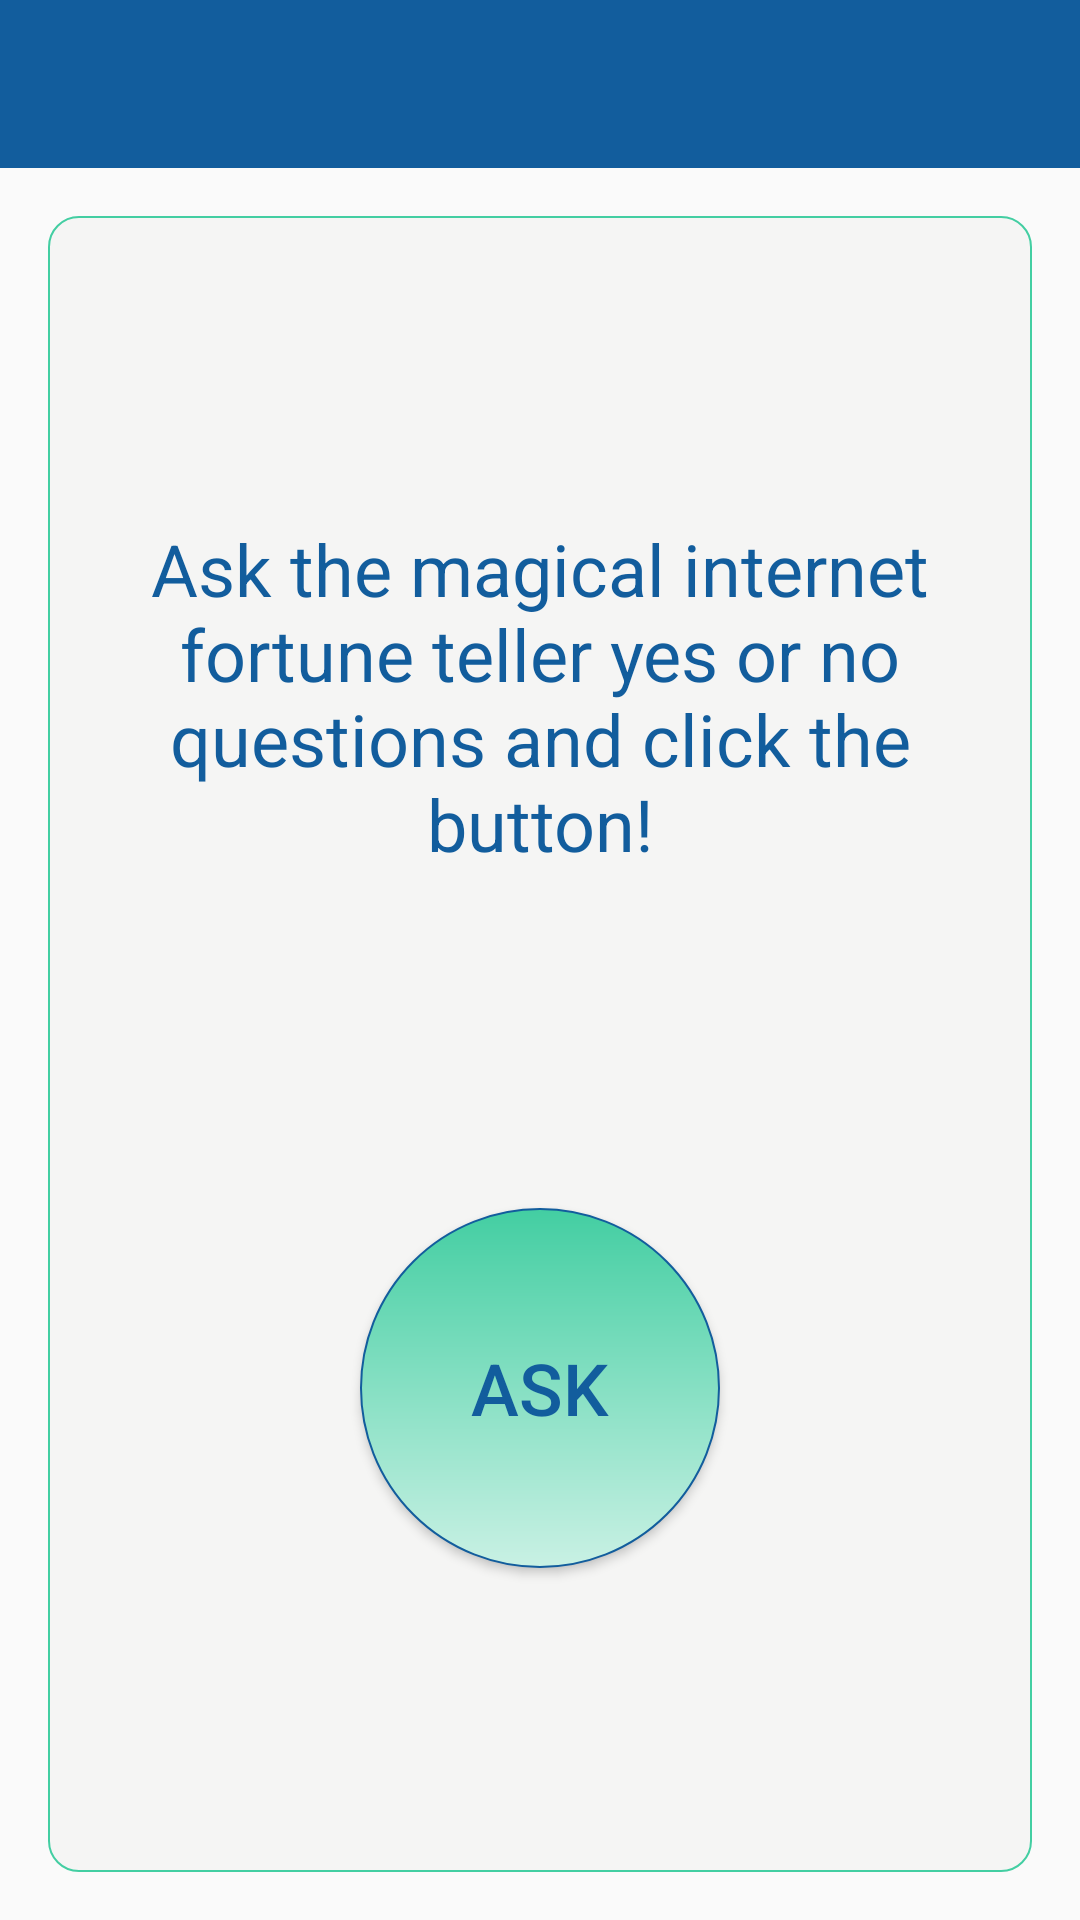

Reconstruct the res/layout file that produces this screen, plus the resources it refers to.
<!-- AndroidManifest.xml: application theme AppTheme -->
<!-- res/layout/fragment_question.xml -->
<?xml version="1.0" encoding="utf-8"?>
<LinearLayout
    xmlns:android="http://schemas.android.com/apk/res/android"
    android:orientation="vertical"
    android:layout_width="match_parent"
    android:layout_height="match_parent"
    android:background="@color/alabaster"
    android:layout_gravity="center">

    <include
        layout="@layout/title_bar"
        android:id="@+id/fragment_question_title_bar_toolbar"
        android:layout_width="match_parent"
        android:layout_height="wrap_content" />

    <LinearLayout
        android:id="@+id/fragment_question_question_linear_layout"
        android:layout_width="match_parent"
        android:layout_height="match_parent"
        android:layout_margin="@dimen/spacing_large"
        android:orientation="vertical"
        android:gravity="center"
        android:background="@drawable/rounded_corners_layout">

        <TextView
            android:layout_width="wrap_content"
            android:layout_height="wrap_content"
            android:layout_marginLeft="@dimen/spacing_medium_extra"
            android:layout_marginRight="@dimen/spacing_medium_extra"
            android:layout_marginBottom="@dimen/spacing_largest_margin"
            android:text="@string/instructions"
            android:textAlignment="center"
            style="@style/LargeText.Blue" />

        <Button
            android:id="@+id/fragment_question_ask_button"
            android:layout_width="wrap_content"
            android:layout_height="wrap_content"
            android:background="@drawable/rounded_shape"
            android:text="@string/ask"
            android:layout_gravity="center"
            style="@style/LargeText.Blue"/>

    </LinearLayout>

    <LinearLayout
        android:id="@+id/fragment_question_answer_linear_layout"
        android:layout_width="match_parent"
        android:layout_height="match_parent"
        android:layout_margin="@dimen/spacing_large"
        android:orientation="vertical"
        android:gravity="center"
        android:background="@drawable/rounded_corners_layout"
        android:visibility="gone">

        <TextView
            android:id="@+id/fragment_question_answer_title_text_view"
            android:layout_width="wrap_content"
            android:layout_height="wrap_content"
            android:layout_marginBottom="@dimen/spacing_big"
            android:gravity="center"
            android:text="@string/answer_title"
            style="@style/MediumText.Blue"
            android:visibility="invisible"/>

        <TextView
            android:id="@+id/fragment_question_answer_text_view"
            android:layout_width="wrap_content"
            android:layout_height="wrap_content"
            android:layout_marginBottom="@dimen/spacing_big"
            android:gravity="center"
            android:text="@string/answer_title"
            style="@style/GiantText.Blue"
            android:visibility="invisible"/>

        <ImageView
            android:id="@+id/fragment_question_answer_img_image_view"
            android:layout_width="280dp"
            android:layout_height="200dp"
            android:layout_marginBottom="@dimen/spacing_big"/>

        <LinearLayout
            android:id="@+id/fragment_question_ask_again_linear_layout"
            android:layout_width="match_parent"
            android:layout_height="wrap_content"
            android:layout_marginLeft="@dimen/spacing_big"
            android:layout_marginRight="@dimen/spacing_big"
            android:weightSum="1"
            android:orientation="horizontal">

            <TextView
                android:id="@+id/fragment_question_ask_again_text_view"
                android:layout_width="wrap_content"
                android:layout_height="wrap_content"
                android:layout_weight="1"
                android:text="@string/ask_again"
                style="@style/LargeText.Shamrock" />

            <ImageView
                android:id="@+id/fragment_question_share_image_view"
                android:layout_width="wrap_content"
                android:layout_height="wrap_content"
                android:layout_weight="1"
                android:src="@drawable/ic_share"/>

        </LinearLayout>

    </LinearLayout>

</LinearLayout>
<!-- res/layout/title_bar.xml (included above) -->
<?xml version="1.0" encoding="utf-8"?>
<androidx.appcompat.widget.Toolbar
        xmlns:android="http://schemas.android.com/apk/res/android"
        android:id="@+id/title_bar_toolbar"
        android:layout_width="match_parent"
        android:layout_height="wrap_content"
        android:gravity="center"
        android:background="@color/tory_blue" />
<!-- resources referenced by this layout -->
<resources>
  <color name="alabaster">#FAFAFA</color>
  <color name="tory_blue">#125d9d</color>
  <dimen name="spacing_big">28dp</dimen>
  <dimen name="spacing_large">16dp</dimen>
  <dimen name="spacing_largest_margin">112dp</dimen>
  <dimen name="spacing_medium_extra">12dp</dimen>
  <!-- drawable ic_share: png bitmap (drawable-hdpi, 1111 bytes) -->
  <!-- drawable rounded_corners_layout (drawable) -->
  <?xml version="1.0" encoding="utf-8"?>
  <layer-list
      xmlns:android="http://schemas.android.com/apk/res/android">
      <item>
          <shape>
              <corners android:radius="10dp"/>
              <solid android:color="@color/desert_storm"/>
              <stroke
                  android:width="2px"
                  android:color="@color/Shamrock">
              </stroke>
          </shape>
      </item>
  </layer-list>
  <!-- drawable rounded_shape (drawable) -->
  <?xml version="1.0" encoding="utf-8"?>
  <layer-list xmlns:android="http://schemas.android.com/apk/res/android">
      <item>
          <shape android:shape="oval">
  
              <gradient
                  android:startColor="@color/Shamrock"
                  android:endColor="@color/cruise"
                  android:angle="270"/>
  
              <size
                  android:width="120dp"
                  android:height="120dp"/>
  
              <stroke
                  android:width="2px"
                  android:color="@color/tory_blue" />
          </shape>
      </item>
  </layer-list>
  <string name="answer_title">Your answer is</string>
  <string name="ask">ask</string>
  <string name="ask_again">Ask again</string>
  <string name="instructions">Ask the magical internet fortune teller yes or no questions and click the button!</string>
  <style name="GiantText.Blue" parent="GiantText">
          <item name="android:textColor">@color/tory_blue</item>
      </style>
  <style name="LargeText.Blue" parent="LargeText">
          <item name="android:textColor">@color/tory_blue</item>
      </style>
  <style name="LargeText.Shamrock" parent="LargeText">
          <item name="android:textColor">@color/Shamrock</item>
      </style>
  <style name="MediumText.Blue" parent="MediumText">
          <item name="android:textColor">@color/tory_blue</item>
      </style>
  <style name="AppTheme" parent="Theme.AppCompat.Light.DarkActionBar">
          
          <item name="colorPrimary">@color/colorPrimary</item>
          <item name="colorPrimaryDark">@color/colorPrimaryDark</item>
          <item name="colorAccent">@color/colorAccent</item>
      </style>
  <color name="desert_storm">#F5F5F4</color>
  <color name="Shamrock">#43cea2</color>
  <color name="cruise">#C9F1E4</color>
  <style name="GiantText">
          <item name="android:textSize">@dimen/font_giant</item>
      </style>
  <style name="LargeText">
          <item name="android:textSize">@dimen/font_huge</item>
      </style>
  <style name="MediumText">
          <item name="android:textSize">@dimen/font_medium_extra</item>
      </style>
  <color name="colorPrimary">#125d9d</color>
  <color name="colorPrimaryDark">#125d9d</color>
  <color name="colorAccent">#43cea2</color>
  <dimen name="font_giant">64sp</dimen>
  <dimen name="font_huge">24sp</dimen>
  <dimen name="font_medium_extra">16sp</dimen>
</resources>
